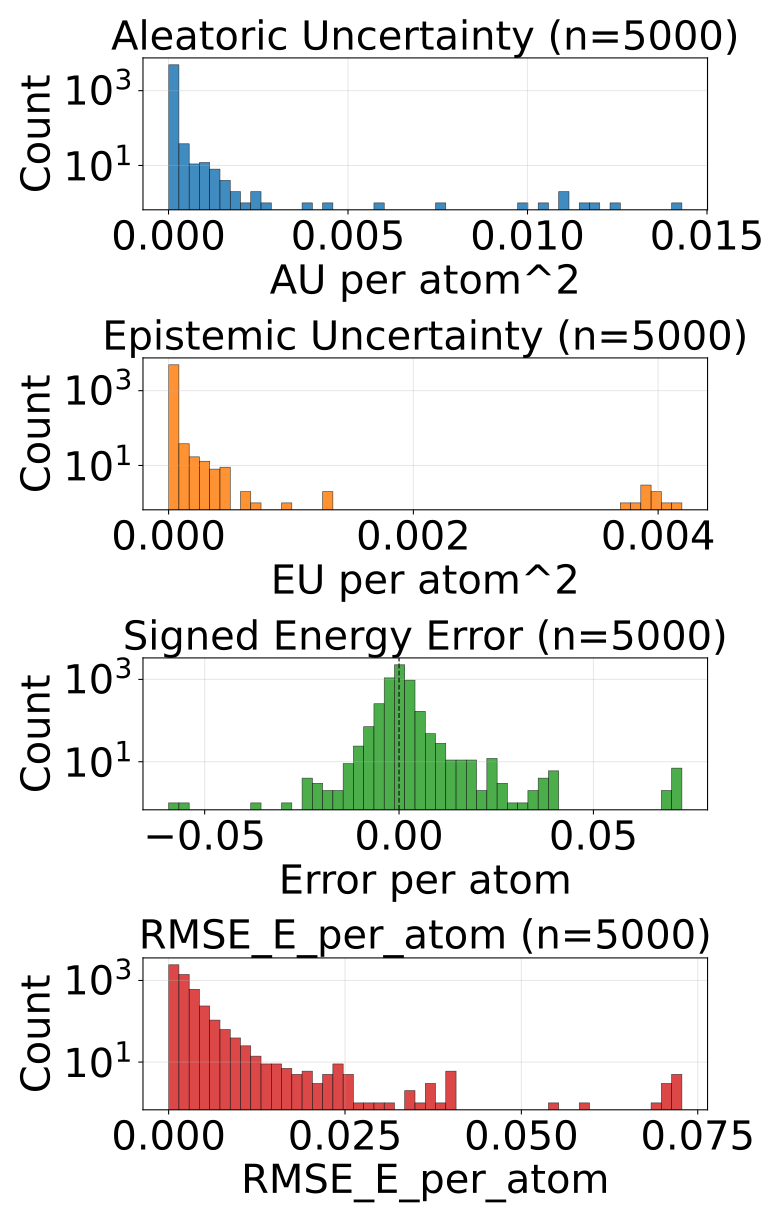

Data behind this chart, as committed beside it:
config_index, num_atoms, ref_energy, pred_energy, error, sq_error, rmse_e_atom, aleatoric_var, epistemic_var, total_var
0, 20.0, -525.9, -525.9, -0.002747, 7.543712854385376e-06, 0.002747, 1.3676149137609173e-05, 5.313567726261681e-06, 1.8989716409123503e-05
1, 20.0, -525.8, -525.8, -0.0007935, 6.295740604400635e-07, 0.0007935, 1.1143524716317188e-05, 4.049390554428101e-06, 1.5192915270745289e-05
2, 22.0, -613.4, -613.4, 0.001648, 2.7157366275787354e-06, 0.001648, 9.936427886714227e-06, 5.273520855553215e-06, 1.5209949197014794e-05
3, 22.0, -613.4, -613.4, 0.001038, 1.0766088962554932e-06, 0.001038, 1.0153807124879677e-05, 3.5455450415611267e-06, 1.3699352166440804e-05
4, 23.0, -675.7, -675.7, 0.0009766, 9.5367431640625e-07, 0.0009766, 8.626736416772474e-06, 1.0019168712460669e-06, 9.628653060644865e-06
5, 24.0, -732.7, -732.7, 0.001709, 2.9206275939941406e-06, 0.001709, 7.109369562385837e-06, 3.160908761401515e-07, 7.42546035326086e-06
6, 21.0, -598.2, -598.2, -0.004578, 2.0954757928848267e-05, 0.004578, 0.0001029, 1.9300170606584288e-05, 0.0001222
7, 22.0, -664, -664, 0.002075, 4.306435585021973e-06, 0.002075, 1.2654924830712844e-05, 2.9282643936312525e-06, 1.558318945171777e-05
8, 23.0, -724.1, -724.1, -0.0004272, 1.825392246246338e-07, 0.0004272, 1.0333499631087761e-05, 3.1655654311180115e-06, 1.3499065062205773e-05
9, 23.0, -724, -724, 0.001648, 2.7157366275787354e-06, 0.001648, 1.3064352970104665e-05, 5.9645622059179004e-06, 1.9028915630769916e-05
10, 22.0, -546.5, -546.5, 6.103515625e-05, 3.725290298461914e-09, 6.103515625e-05, 1.7700009266263805e-05, 7.405318228848046e-06, 2.5105327949859202e-05
11, 24.0, -671.4, -671.4, 0.002686, 7.212162017822266e-06, 0.002686, 7.677453140786383e-06, 3.21511174661282e-06, 1.0892565114772879e-05
12, 24.0, -671.4, -671.4, 0.0006714, 4.507601261138916e-07, 0.0006714, 1.1108316357422154e-05, 1.676939405115263e-06, 1.2785255421476904e-05
13, 24.0, -624.9, -624.9, -0.0001221, 1.4901161193847656e-08, 0.0001221, 1.1855788216053043e-05, 4.163198354945052e-06, 1.6018986570998095e-05
14, 24.0, -563.6, -563.6, 0.0004883, 2.384185791015625e-07, 0.0004883, 2.1899486455367878e-05, 7.055699825286865e-06, 2.8955186280654743e-05
15, 24.0, -563.6, -563.6, -0.0009766, 9.5367431640625e-07, 0.0009766, 1.6446252629975788e-05, 2.9206275939941406e-06, 1.936688022396993e-05
16, 25.0, -622.9, -622.9, -0.0004883, 2.384185791015625e-07, 0.0004883, 9.691826562630013e-06, 1.2263656117283972e-06, 1.0918191946984734e-05
17, 26.0, -677.7, -677.7, -6.103515625e-05, 3.725290298461914e-09, 6.103515625e-05, 9.60026682150783e-06, 4.197284397378098e-06, 1.3797551218885928e-05
18, 23.0, -547.6, -547.6, 0.0002441, 5.960464477539063e-08, 0.0002441, 1.638051435293164e-05, 7.864274266466964e-06, 2.4244789528893307e-05
19, 25.0, -667.5, -667.5, 0.001526, 2.3283064365386963e-06, 0.001526, 7.349796305788914e-06, 4.978850256520673e-07, 7.847681445127819e-06
20, 26.0, -720.5, -720.5, 0.0004883, 2.384185791015625e-07, 0.0004883, 8.66413665789878e-06, 2.057664005405968e-06, 1.0721800208557397e-05
21, 25.0, -564, -564, -0.0004272, 1.825392246246338e-07, 0.0004272, 5.843798135174438e-06, 2.407096417300636e-06, 8.250894097727723e-06
22, 25.0, -564, -564, 0.001282, 1.642853021621704e-06, 0.001282, 7.033831934677437e-06, 1.0615215160214575e-06, 8.095353223325219e-06
23, 26.0, -621, -621, 0.003662, 1.341104507446289e-05, 0.003662, 9.427344593859743e-06, 3.97171834265464e-06, 1.3399063391261734e-05
24, 27.0, -673.7, -673.7, -0.002991, 8.944422006607056e-06, 0.002991, 1.018180228129495e-05, 5.457363840832841e-06, 1.5639165212633088e-05
25, 27.0, -673.8, -673.8, 0.00116, 1.344829797744751e-06, 0.00116, 7.65775803301949e-06, 2.5726853891683277e-06, 1.0230443876935169e-05
26, 26.0, -578.1, -578.1, -0.002747, 7.543712854385376e-06, 0.002747, 9.362522177980281e-06, 6.3970683186198585e-06, 1.5759589587105438e-05
27, 26.0, -578.1, -578.1, 0.001892, 3.5800039768218994e-06, 0.001892, 9.212208169628866e-06, 5.493499429576332e-06, 1.4705707144457847e-05
28, 27.0, -632.4, -632.4, -6.103515625e-05, 3.725290298461914e-09, 6.103515625e-05, 8.895273822417948e-06, 1.816079020500183e-06, 1.0711352842918132e-05
29, 26.0, -521.6, -521.6, -0.0001831, 3.3527612686157227e-08, 0.0001831, 4.944758529745741e-06, 7.977708946782514e-07, 5.74252953811083e-06
30, 27.0, -578, -578, 0.001404, 1.9706785678863525e-06, 0.001404, 8.310088560392614e-06, 2.71871681434277e-06, 1.102880560210906e-05
31, 27.0, -577.9, -577.9, 0.001343, 1.8030405044555664e-06, 0.001343, 8.13211954664439e-06, 2.6797874852491077e-06, 1.0811907486640848e-05
32, 28.0, -590.6, -590.6, -0.0004883, 2.384185791015625e-07, 0.0004883, 8.873193110048305e-06, 4.361942501418525e-06, 1.3235136066214181e-05
33, 29.0, -640.8, -640.7, 0.0008545, 7.301568984985352e-07, 0.0008545, 1.0406830369902309e-05, 2.95396898764011e-06, 1.3360799130168743e-05
34, 29.0, -640.8, -640.8, 0.00116, 1.344829797744751e-06, 0.00116, 1.0159687008126639e-05, 3.5019590995943872e-06, 1.3661646335094701e-05
35, 33.0, -811.1, -811.1, -0.0001831, 3.3527612686157227e-08, 0.0001831, 2.8209300580783747e-05, 7.295049726963043e-06, 3.5504352126736194e-05
36, 33.0, -811.1, -811.1, 0.001038, 1.0766088962554932e-06, 0.001038, 3.997716339654289e-05, 9.958632290363312e-06, 4.9935795686906204e-05
37, 25.0, -505.1, -505.1, -0.003021, 9.127892553806305e-06, 0.003021, 7.430285677401116e-06, 2.6031862034869846e-06, 1.00334718808881e-05
38, 26.0, -564.4, -564.4, 0.001038, 1.0766088962554932e-06, 0.001038, 8.860178240865935e-06, 3.536045596774784e-06, 1.2396223610267043e-05
39, 26.0, -464.9, -464.9, -0.001221, 1.4901161193847656e-06, 0.001221, 5.329773557605222e-06, 1.1166557669639587e-06, 6.446429324569181e-06
40, 27.0, -523.4, -523.4, 0.001404, 1.9706785678863525e-06, 0.001404, 1.44505220305291e-05, 6.737559942848748e-06, 2.1188081518630497e-05
41, 28.0, -577.8, -577.8, -0.001282, 1.642853021621704e-06, 0.001282, 1.1299884135951288e-05, 3.0875205538904993e-06, 1.4387404917215463e-05
42, 29.0, -628.4, -628.4, 6.103515625e-05, 3.725290298461914e-09, 6.103515625e-05, 7.580361852888018e-06, 2.065114586002892e-06, 9.64547689363826e-06
43, 28.0, -538, -538, -0.002502, 6.2622129917144775e-06, 0.002502, 8.569651072320994e-06, 2.5119632027781336e-06, 1.1081614502472803e-05
44, 34.0, -771.4, -771.4, 6.103515625e-05, 3.725290298461914e-09, 6.103515625e-05, 1.0018224202212878e-05, 1.251939647772815e-05, 2.253762067994103e-05
45, 34.0, -771.4, -771.4, -0.0007935, 6.295740604400635e-07, 0.0007935, 9.672648047853727e-06, 5.3318217396736145e-06, 1.5004469787527341e-05
46, 26.0, -408.3, -408.3, 0.001923, 3.6964192986488342e-06, 0.001923, 1.585701284056995e-05, 2.2301915123534855e-06, 1.8087204807670787e-05
47, 26.0, -408.3, -408.3, -0.001831, 3.3527612686157227e-06, 0.001831, 1.668021832301747e-05, 3.639655233200756e-06, 2.0319874238339253e-05
48, 26.0, -408.3, -408.3, -0.001923, 3.6964192986488342e-06, 0.001923, 1.4705864487041254e-05, 4.278076630725991e-06, 1.8983941117767245e-05
49, 28.0, -485.4, -485.4, -0.003082, 9.500421583652496e-06, 0.003082, 1.281947515963111e-05, 2.8455165193008725e-06, 1.5664991224184632e-05
50, 29.0, -539.2, -539.2, -0.004089, 1.6722828149795532e-05, 0.004089, 3.455269688856788e-05, 9.12454015633557e-06, 4.367723886389285e-05
51, 30.0, -589.5, -589.5, 0.001648, 2.7157366275787354e-06, 0.001648, 8.356319085578434e-06, 4.859641194343567e-06, 1.3215960279922001e-05
52, 30.0, -589.5, -589.5, -0.0003662, 1.341104507446289e-07, 0.0003662, 8.947538844950031e-06, 7.472559900634224e-06, 1.6420099200331606e-05
53, 33.0, -721.9, -721.9, -0.003235, 1.0464340448379517e-05, 0.003235, 1.5212397556751966e-05, 4.102103503100807e-06, 1.9314500605105422e-05
54, 33.0, -721.9, -721.9, 0.0009766, 9.5367431640625e-07, 0.0009766, 1.0587782526272349e-05, 3.4134834550059168e-06, 1.4001266208651941e-05
55, 35.0, -797.5, -797.5, 0.00116, 1.344829797744751e-06, 0.00116, 8.708614586794283e-06, 3.2389536954724463e-06, 1.1947568054893054e-05
56, 35.0, -797.6, -797.6, -0.001099, 1.2069940567016602e-06, 0.001099, 7.943522177811246e-06, 5.137734206073219e-06, 1.3081256838631816e-05
57, 30.0, -552.3, -552.3, 0.002441, 5.9604644775390625e-06, 0.002441, 1.573251938680187e-05, 6.930530162208015e-06, 2.2663049094262533e-05
58, 34.0, -728.1, -728.1, 0.001221, 1.4901161193847656e-06, 0.001221, 8.983097359305248e-06, 3.664940550152096e-06, 1.2648038136831019e-05
59, 34.0, -728, -728, -0.002319, 5.379319190979004e-06, 0.002319, 1.1223376532143448e-05, 3.7997961044311523e-06, 1.50231726365746e-05
... 4,940 more rows
